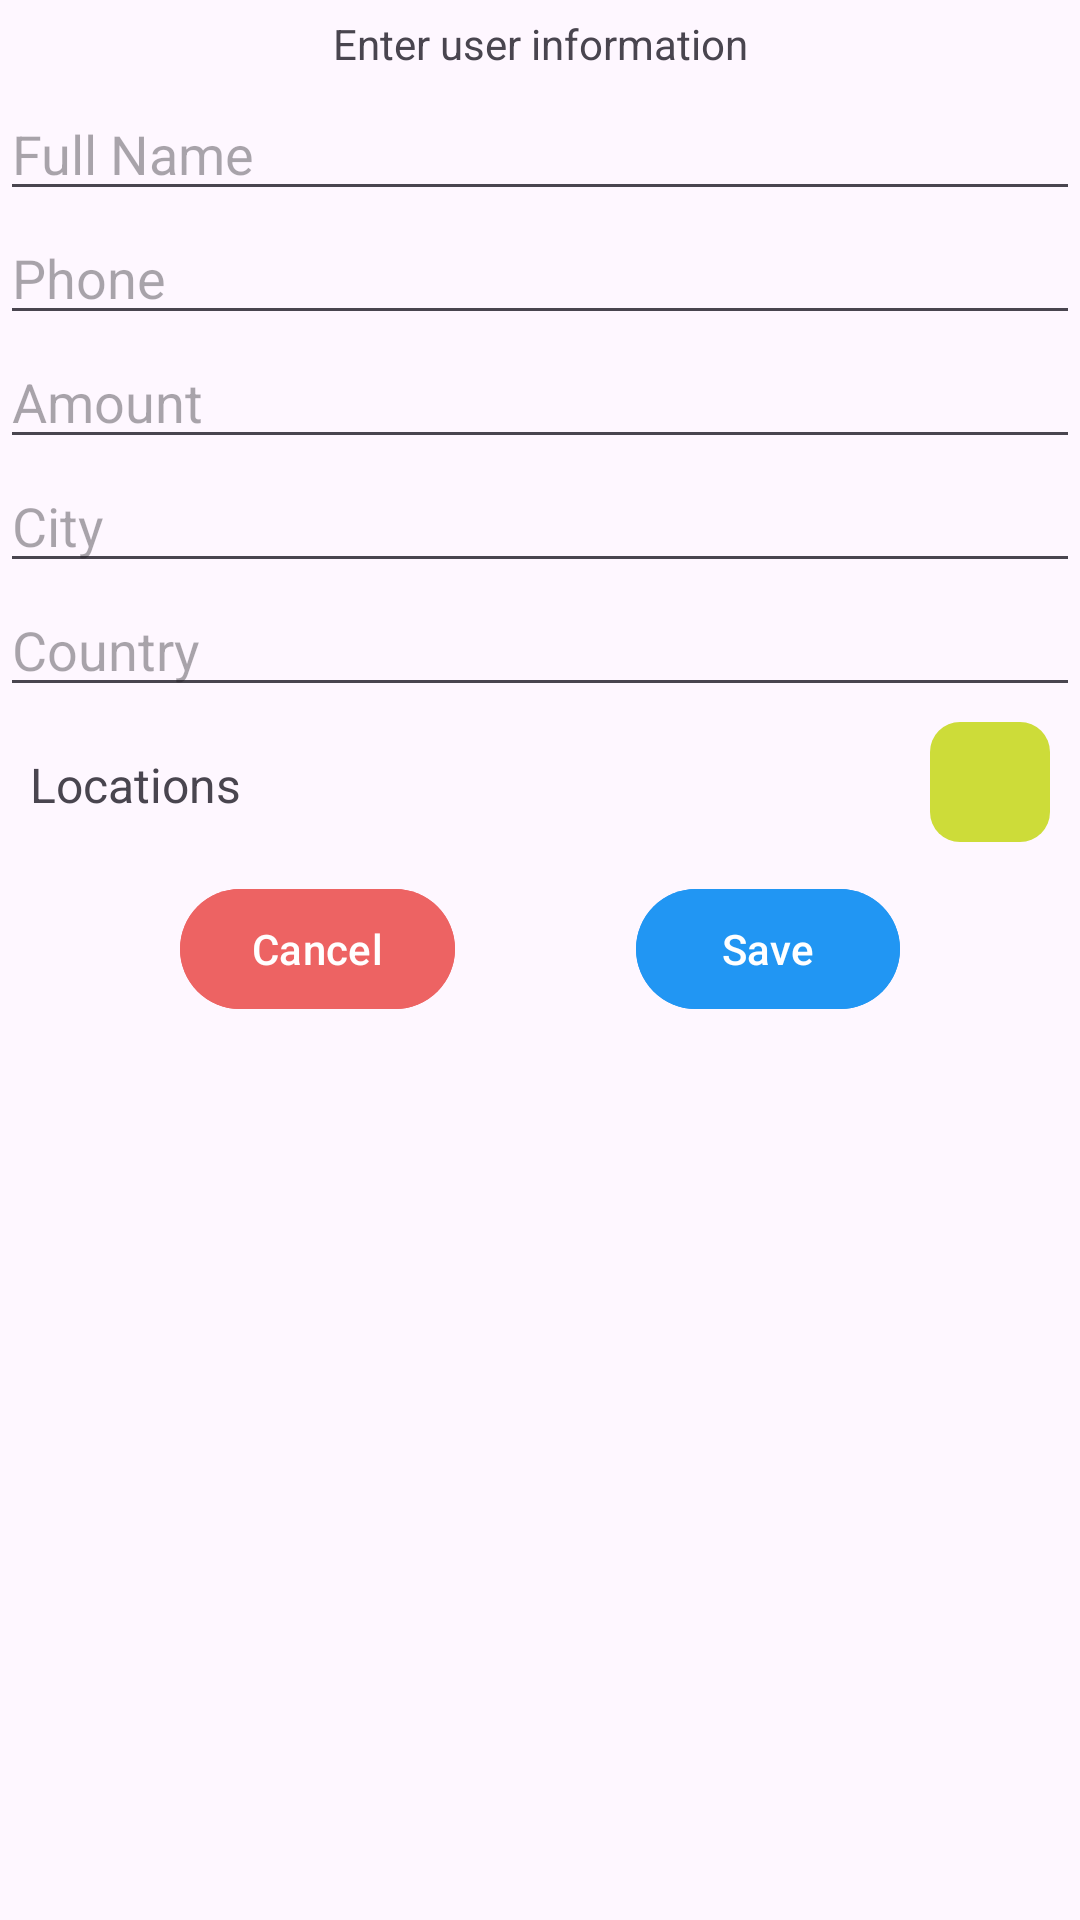

The Android layout XML behind this screen, and the referenced resources:
<!-- AndroidManifest.xml: application theme Theme.ApiWithRetrofitCRUD -->
<!-- res/layout/add_user_alert.xml -->
<?xml version="1.0" encoding="utf-8"?>
<androidx.constraintlayout.widget.ConstraintLayout xmlns:android="http://schemas.android.com/apk/res/android"
    xmlns:app="http://schemas.android.com/apk/res-auto"
    xmlns:tools="http://schemas.android.com/tools"
    android:layout_width="match_parent"
    android:layout_height="wrap_content">

    <com.google.android.material.textview.MaterialTextView
        android:id="@+id/userTv"
        android:layout_width="match_parent"
        android:layout_height="wrap_content"
        android:gravity="center"
        android:padding="5dp"
        android:text="Enter user information"
        app:layout_constraintEnd_toEndOf="parent"
        app:layout_constraintStart_toStartOf="parent"
        app:layout_constraintTop_toTopOf="parent" />

    <com.google.android.material.textfield.TextInputEditText
        android:id="@+id/etName"
        android:layout_width="match_parent"
        android:layout_height="wrap_content"
        android:hint="Full Name"
        android:inputType="textPersonName"
        app:layout_constraintEnd_toEndOf="parent"
        app:layout_constraintStart_toStartOf="parent"
        app:layout_constraintTop_toBottomOf="@id/userTv" />

    <com.google.android.material.textfield.TextInputEditText
        android:id="@+id/etPhone"
        android:layout_width="match_parent"
        android:layout_height="wrap_content"
        android:hint="Phone"
        android:inputType="phone"
        app:layout_constraintEnd_toEndOf="parent"
        app:layout_constraintStart_toStartOf="parent"
        app:layout_constraintTop_toBottomOf="@id/etName" />

    <com.google.android.material.textfield.TextInputEditText
        android:id="@+id/etAmount"
        android:layout_width="match_parent"
        android:layout_height="wrap_content"
        android:hint="Amount"
        android:inputType="numberDecimal"
        app:layout_constraintEnd_toEndOf="parent"
        app:layout_constraintStart_toStartOf="parent"
        app:layout_constraintTop_toBottomOf="@id/etPhone" />

    <com.google.android.material.textfield.TextInputEditText
        android:id="@+id/etCity"
        android:layout_width="match_parent"
        android:layout_height="wrap_content"
        android:hint="City"
        app:layout_constraintEnd_toEndOf="parent"
        app:layout_constraintStart_toStartOf="parent"
        app:layout_constraintTop_toBottomOf="@id/etAmount" />

    <com.google.android.material.textfield.TextInputEditText
        android:id="@+id/etCounty"
        android:layout_width="match_parent"
        android:layout_height="wrap_content"
        android:hint="Country"
        app:layout_constraintEnd_toEndOf="parent"
        app:layout_constraintStart_toStartOf="parent"
        app:layout_constraintTop_toBottomOf="@id/etCity" />

    <com.google.android.material.button.MaterialButton
        android:id="@+id/locationBtn"
        android:layout_width="40dp"
        android:layout_height="40dp"
        android:insetLeft="0dp"
        android:insetTop="0dp"
        android:insetRight="0dp"
        android:insetBottom="0dp"
        app:backgroundTint="#CDDC39"
        android:layout_marginTop="5dp"
        app:cornerRadius="10dp"
        android:layout_marginEnd="10dp"
        app:icon="@drawable/ic_add"
        app:layout_constraintTop_toBottomOf="@id/etCounty"
        app:iconGravity="textStart"
        app:iconPadding="0dp"
        app:layout_constraintEnd_toEndOf="parent"
        tools:layout_editor_absoluteY="272dp" />

    <com.google.android.material.textview.MaterialTextView
        android:id="@+id/locationsTxt"
        android:layout_width="0dp"
        android:layout_height="wrap_content"
        android:text="Locations"
        android:padding="10dp"
        android:layout_marginTop="5dp"
        android:textSize="16sp"
        app:layout_constraintTop_toBottomOf="@id/etCounty"
        app:layout_constraintEnd_toStartOf="@id/locationBtn"
        app:layout_constraintStart_toStartOf="parent"/>

    <com.google.android.material.button.MaterialButton
        android:id="@+id/cancelBtn"
        android:layout_width="wrap_content"
        android:layout_height="wrap_content"
        android:text="Cancel"
        android:layout_marginTop="10dp"
        android:backgroundTint="#ED6363"
        app:layout_constraintEnd_toStartOf="@+id/saveBtn"
        app:layout_constraintHorizontal_bias="0.5"
        app:layout_constraintStart_toStartOf="parent"
        app:layout_constraintTop_toBottomOf="@id/locationsTxt"
         />

    <com.google.android.material.button.MaterialButton
        android:id="@+id/saveBtn"
        android:layout_width="wrap_content"
        android:layout_height="wrap_content"
        android:text="Save"
        android:layout_marginTop="10dp"
        android:backgroundTint="#2196F3"
        app:layout_constraintEnd_toEndOf="parent"
        app:layout_constraintHorizontal_bias="0.5"
        app:layout_constraintStart_toEndOf="@+id/cancelBtn"
        app:layout_constraintTop_toBottomOf="@id/locationsTxt" />

    <com.google.android.material.progressindicator.CircularProgressIndicator
        android:id="@+id/progress"
        android:layout_width="80dp"
        android:layout_height="80dp"
        android:indeterminate="true"
        app:trackColor="@color/black"
        app:trackThickness="10dp"
        android:visibility="gone"
        tools:visibility="visible"
        app:layout_constraintStart_toStartOf="parent"
        app:layout_constraintTop_toTopOf="parent"
        app:layout_constraintEnd_toEndOf="parent"
        app:layout_constraintBottom_toBottomOf="parent"/>
</androidx.constraintlayout.widget.ConstraintLayout>
<!-- resources referenced by this layout -->
<resources>
  <color name="black">#FF000000</color>
  <style name="Theme.ApiWithRetrofitCRUD" parent="Base.Theme.ApiWithRetrofitCRUD" />
  <style name="Base.Theme.ApiWithRetrofitCRUD" parent="Theme.Material3.DayNight.NoActionBar">
          
          
      </style>
</resources>
